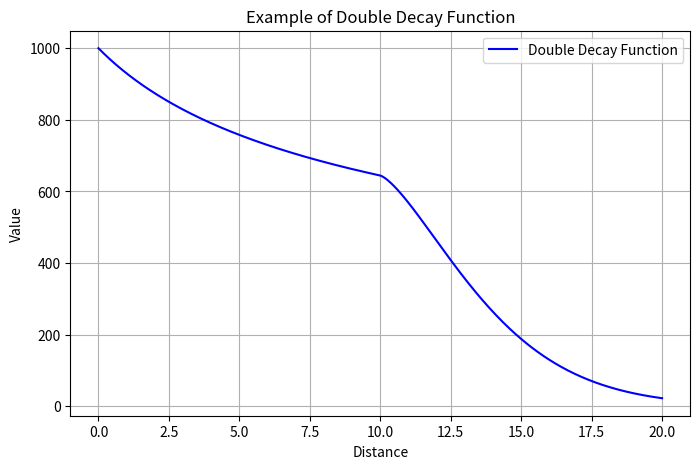

This figure's Python source:
import numpy as np
import matplotlib.pyplot as plt
import math

# Constants
S0 = 1000       # Example initial value
d_break = 10   # Distance break point
d0 = 5.0;
p = 0.4;


# Define the function
def double_decay(di):
    if di <= d_break:
        return S0 * math.pow(d0 / (d0 + di), p)
    else:
        extra_dist = di - d_break
        return S0 * math.pow(d0 / (d0 + di), p) * np.exp(-0.1 * extra_dist**1.5)

# Vectorize function to handle numpy arrays
vectorized_decay = np.vectorize(double_decay)

# Distance values
distances = np.linspace(0, 20, 500)
values = vectorized_decay(distances)

# Plot
plt.figure(figsize=(8,5))
plt.plot(distances, values, label='Double Decay Function', color='blue')
plt.xlabel('Distance')
plt.ylabel('Value')
plt.title('Example of Double Decay Function')
plt.grid(True)
plt.legend()
plt.show()
